Labelled photos from "data_split", an image-classification folder in militarychelick/mango_neiroset. The possible labels are: anthracnose, bacterial canker, cutting weevil, die back, gall midge, healthy, powdery mildew, sooty mould.

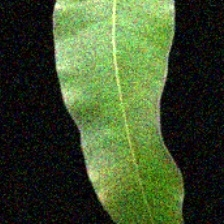
Label: healthy

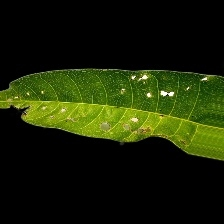
Label: bacterial canker

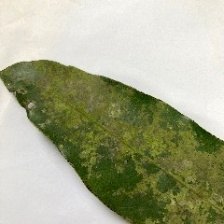
Label: powdery mildew

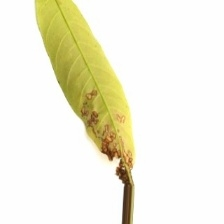
Label: anthracnose

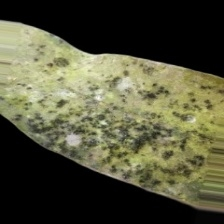
Label: sooty mould

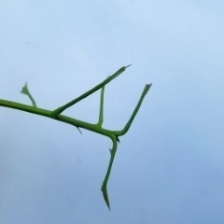
Label: cutting weevil
